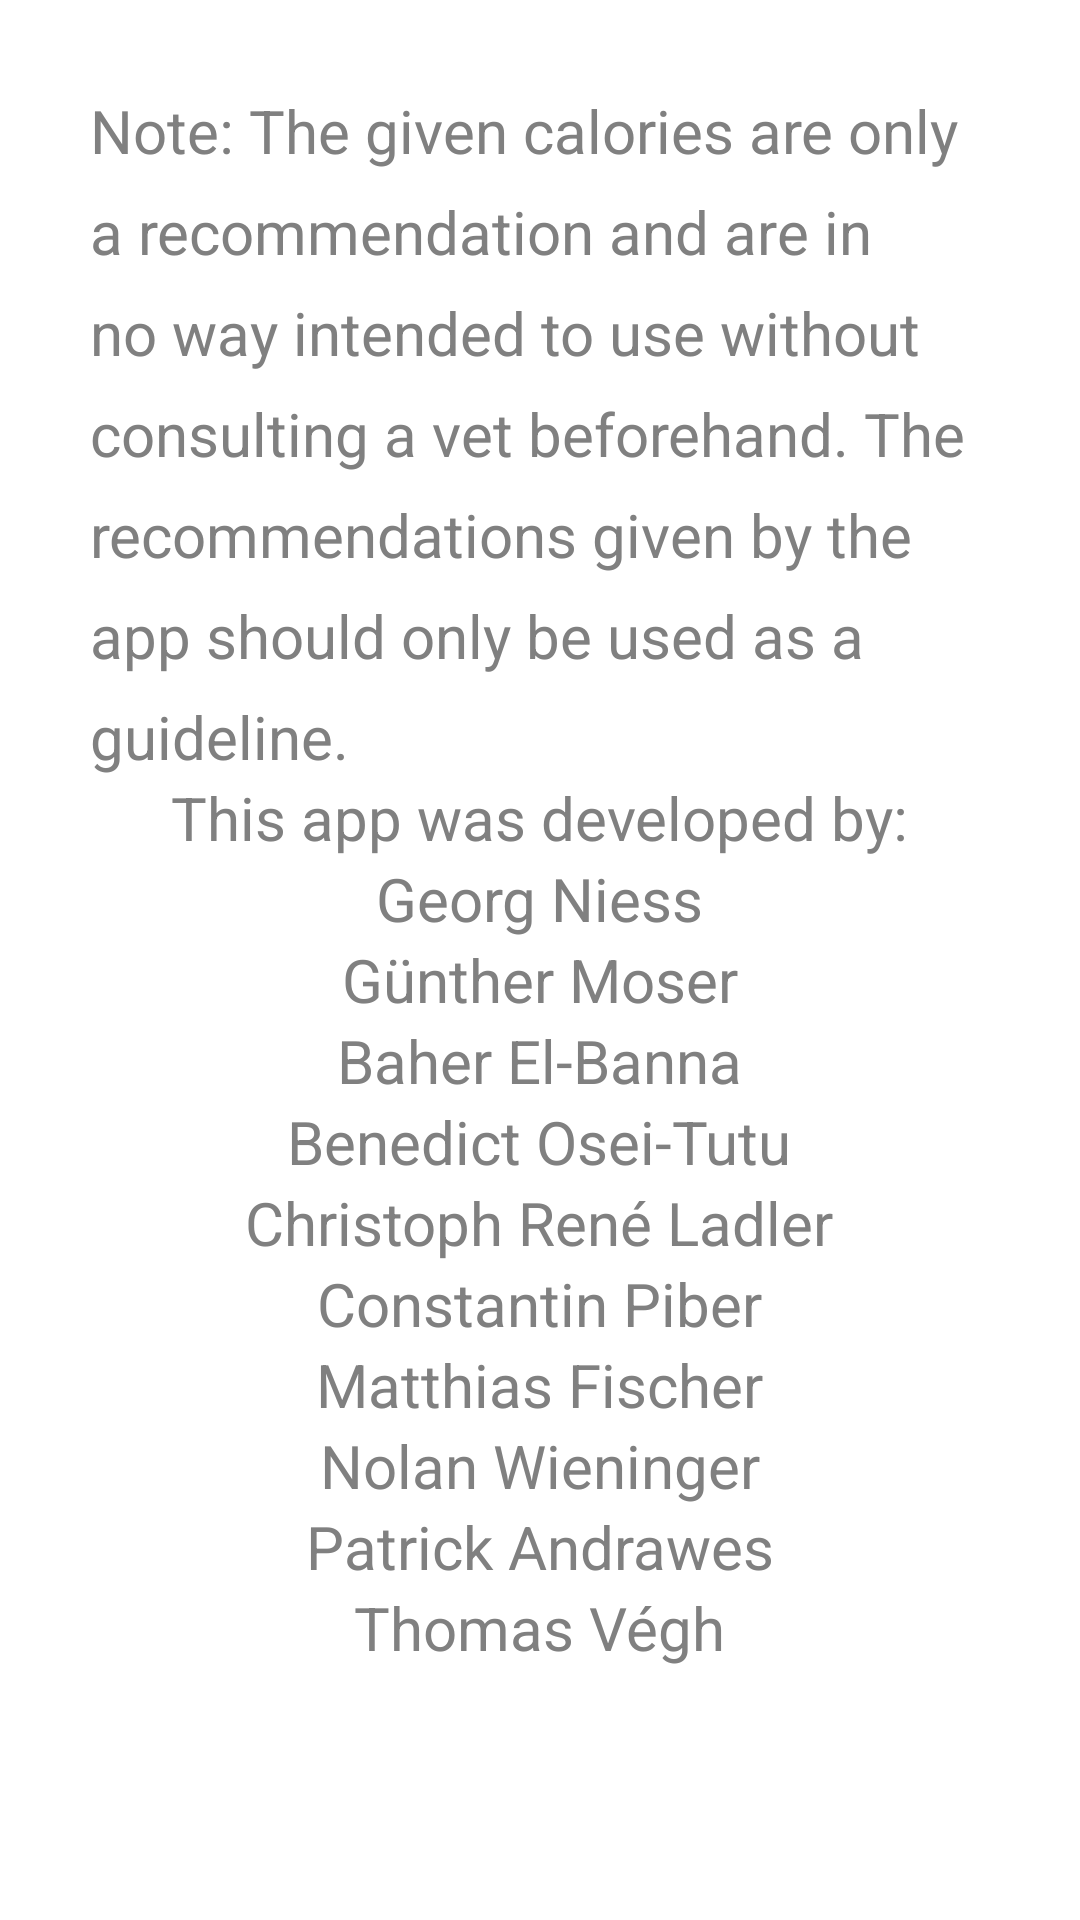

The Android layout XML behind this screen, and the referenced resources:
<!-- AndroidManifest.xml: application theme Theme.SlimCat -->
<!-- res/layout/about_activity.xml -->
<?xml version="1.0" encoding="utf-8"?>
<androidx.coordinatorlayout.widget.CoordinatorLayout xmlns:android="http://schemas.android.com/apk/res/android"
    xmlns:app="http://schemas.android.com/apk/res-auto"
    xmlns:tools="http://schemas.android.com/tools"
    android:layout_width="match_parent"
    android:layout_height="match_parent"
    tools:context=".AboutActivity">

    <include layout="@layout/content_food" />
    <ScrollView
        android:layout_width="match_parent"
        android:layout_height="match_parent"
        app:layout_constraintBottom_toBottomOf="parent"
        app:layout_constraintEnd_toEndOf="parent"
        app:layout_constraintStart_toStartOf="parent"
        app:layout_constraintTop_toTopOf="parent">

        <LinearLayout
            android:layout_width="match_parent"
            android:layout_height="wrap_content"
            android:gravity="center_horizontal"
            android:orientation="vertical"
            android:padding="@dimen/settings_view_margin">
            <TextView
                android:textColor="#808080"
                android:id="@+id/action_about"
                android:layout_width="wrap_content"
                android:layout_height="wrap_content"
                android:lineSpacingExtra="@dimen/settings_tv_lineheight"
                android:text="@string/about_text"
                android:textSize="@dimen/settings_tv_textsize" />
            <TextView
                android:textColor="#808080"
                android:layout_width="wrap_content"
                android:layout_height="wrap_content"
                android:lineSpacingExtra="@dimen/settings_tv_lineheight"
                android:text="@string/intro_names"
                android:textSize="@dimen/settings_tv_textsize" />
            <TextView
                android:textColor="#808080"
                android:layout_width="wrap_content"
                android:layout_height="wrap_content"
                android:lineSpacingExtra="@dimen/settings_tv_lineheight"
                android:text="@string/PO"
                android:textSize="@dimen/settings_tv_textsize" />
            <TextView
                android:textColor="#808080"
                android:layout_width="wrap_content"
                android:layout_height="wrap_content"
                android:lineSpacingExtra="@dimen/settings_tv_lineheight"
                android:text="@string/SCRUM"
                android:textSize="@dimen/settings_tv_textsize" />
            <TextView
                android:textColor="#808080"
                android:layout_width="wrap_content"
                android:layout_height="wrap_content"
                android:lineSpacingExtra="@dimen/settings_tv_lineheight"
                android:text="@string/Dev1"
                android:textSize="@dimen/settings_tv_textsize" />
            <TextView
                android:textColor="#808080"
                android:layout_width="wrap_content"
                android:layout_height="wrap_content"
                android:lineSpacingExtra="@dimen/settings_tv_lineheight"
                android:text="@string/Dev2"
                android:textSize="@dimen/settings_tv_textsize" />
            <TextView
                android:textColor="#808080"
                android:layout_width="wrap_content"
                android:layout_height="wrap_content"
                android:lineSpacingExtra="@dimen/settings_tv_lineheight"
                android:text="@string/Dev3"
                android:textSize="@dimen/settings_tv_textsize" />
            <TextView
                android:textColor="#808080"
                android:layout_width="wrap_content"
                android:layout_height="wrap_content"
                android:lineSpacingExtra="@dimen/settings_tv_lineheight"
                android:text="@string/Dev4"
                android:textSize="@dimen/settings_tv_textsize" />
            <TextView
                android:textColor="#808080"
                android:layout_width="wrap_content"
                android:layout_height="wrap_content"
                android:lineSpacingExtra="@dimen/settings_tv_lineheight"
                android:text="@string/Dev5"
                android:textSize="@dimen/settings_tv_textsize" />
            <TextView
                android:textColor="#808080"
                android:layout_width="wrap_content"
                android:layout_height="wrap_content"
                android:lineSpacingExtra="@dimen/settings_tv_lineheight"
                android:text="@string/Dev6"
                android:textSize="@dimen/settings_tv_textsize" />
            <TextView
                android:textColor="#808080"
                android:layout_width="wrap_content"
                android:layout_height="wrap_content"
                android:lineSpacingExtra="@dimen/settings_tv_lineheight"
                android:text="@string/Dev7"
                android:textSize="@dimen/settings_tv_textsize" />
            <TextView
                android:textColor="#808080"
                android:layout_width="wrap_content"
                android:layout_height="wrap_content"
                android:lineSpacingExtra="@dimen/settings_tv_lineheight"
                android:text="@string/Dev8"
                android:textSize="@dimen/settings_tv_textsize" />

        </LinearLayout>
    </ScrollView>


</androidx.coordinatorlayout.widget.CoordinatorLayout>
<!-- res/layout/content_food.xml (included above) -->
<?xml version="1.0" encoding="utf-8"?>
<LinearLayout xmlns:android="http://schemas.android.com/apk/res/android"
    xmlns:app="http://schemas.android.com/apk/res-auto"
    android:layout_width="match_parent"
    android:layout_height="match_parent"
    app:layout_behavior="@string/appbar_scrolling_view_behavior">

    <ScrollView
        android:layout_width="match_parent"
        android:layout_height="match_parent">

        <LinearLayout
            android:id="@+id/food_scroll_content"
            android:layout_width="match_parent"
            android:layout_height="wrap_content"
            android:orientation="vertical"
            android:paddingBottom="@dimen/food_list_card_margin" />

    </ScrollView>

</LinearLayout>
<!-- resources referenced by this layout -->
<resources>
  <dimen name="food_list_card_margin">30dp</dimen>
  <dimen name="settings_tv_lineheight">10sp</dimen>
  <dimen name="settings_tv_textsize">20sp</dimen>
  <dimen name="settings_view_margin">30dp</dimen>
  <string name="Dev1">Baher El-Banna</string>
  <string name="Dev2">Benedict Osei-Tutu</string>
  <string name="Dev3">Christoph René Ladler</string>
  <string name="Dev4">Constantin Piber</string>
  <string name="Dev5">Matthias Fischer</string>
  <string name="Dev6">Nolan Wieninger</string>
  <string name="Dev7">Patrick Andrawes</string>
  <string name="Dev8">Thomas Végh</string>
  <string name="PO">Georg Niess</string>
  <string name="SCRUM">Günther Moser</string>
  <string name="about_text">Note: The given calories are only a recommendation and are in no way intended to use without consulting a vet beforehand.
                                The recommendations given by the app should only be used as a guideline. <br /></string>
  <string name="intro_names">This app was developed by:</string>
  <style name="Theme.SlimCat" parent="Theme.MaterialComponents.DayNight.DarkActionBar">
          
          <item name="colorPrimary">@color/purple_500</item>
          <item name="colorPrimaryVariant">@color/purple_700</item>
          <item name="colorOnPrimary">@color/white</item>
          
          <item name="colorSecondary">@color/teal_200</item>
          <item name="colorSecondaryVariant">@color/teal_700</item>
          <item name="colorOnSecondary">@color/black</item>
          
          <item name="colorAccent">@color/orange</item>
          
          <item name="android:textColor">@color/black</item>
          <item name="android:editTextColor">@color/black</item>
          
          <item name="android:statusBarColor" tools:targetApi="l">?attr/colorPrimaryVariant</item>
          
      </style>
  <color name="purple_500">#FF6200EE</color>
  <color name="purple_700">#FF3700B3</color>
  <color name="white">#FFFFFFFF</color>
  <color name="teal_200">#FF03DAC5</color>
  <color name="teal_700">#FF018786</color>
  <color name="black">#FF000000</color>
  <color name="orange">#FFFF9800</color>
</resources>
